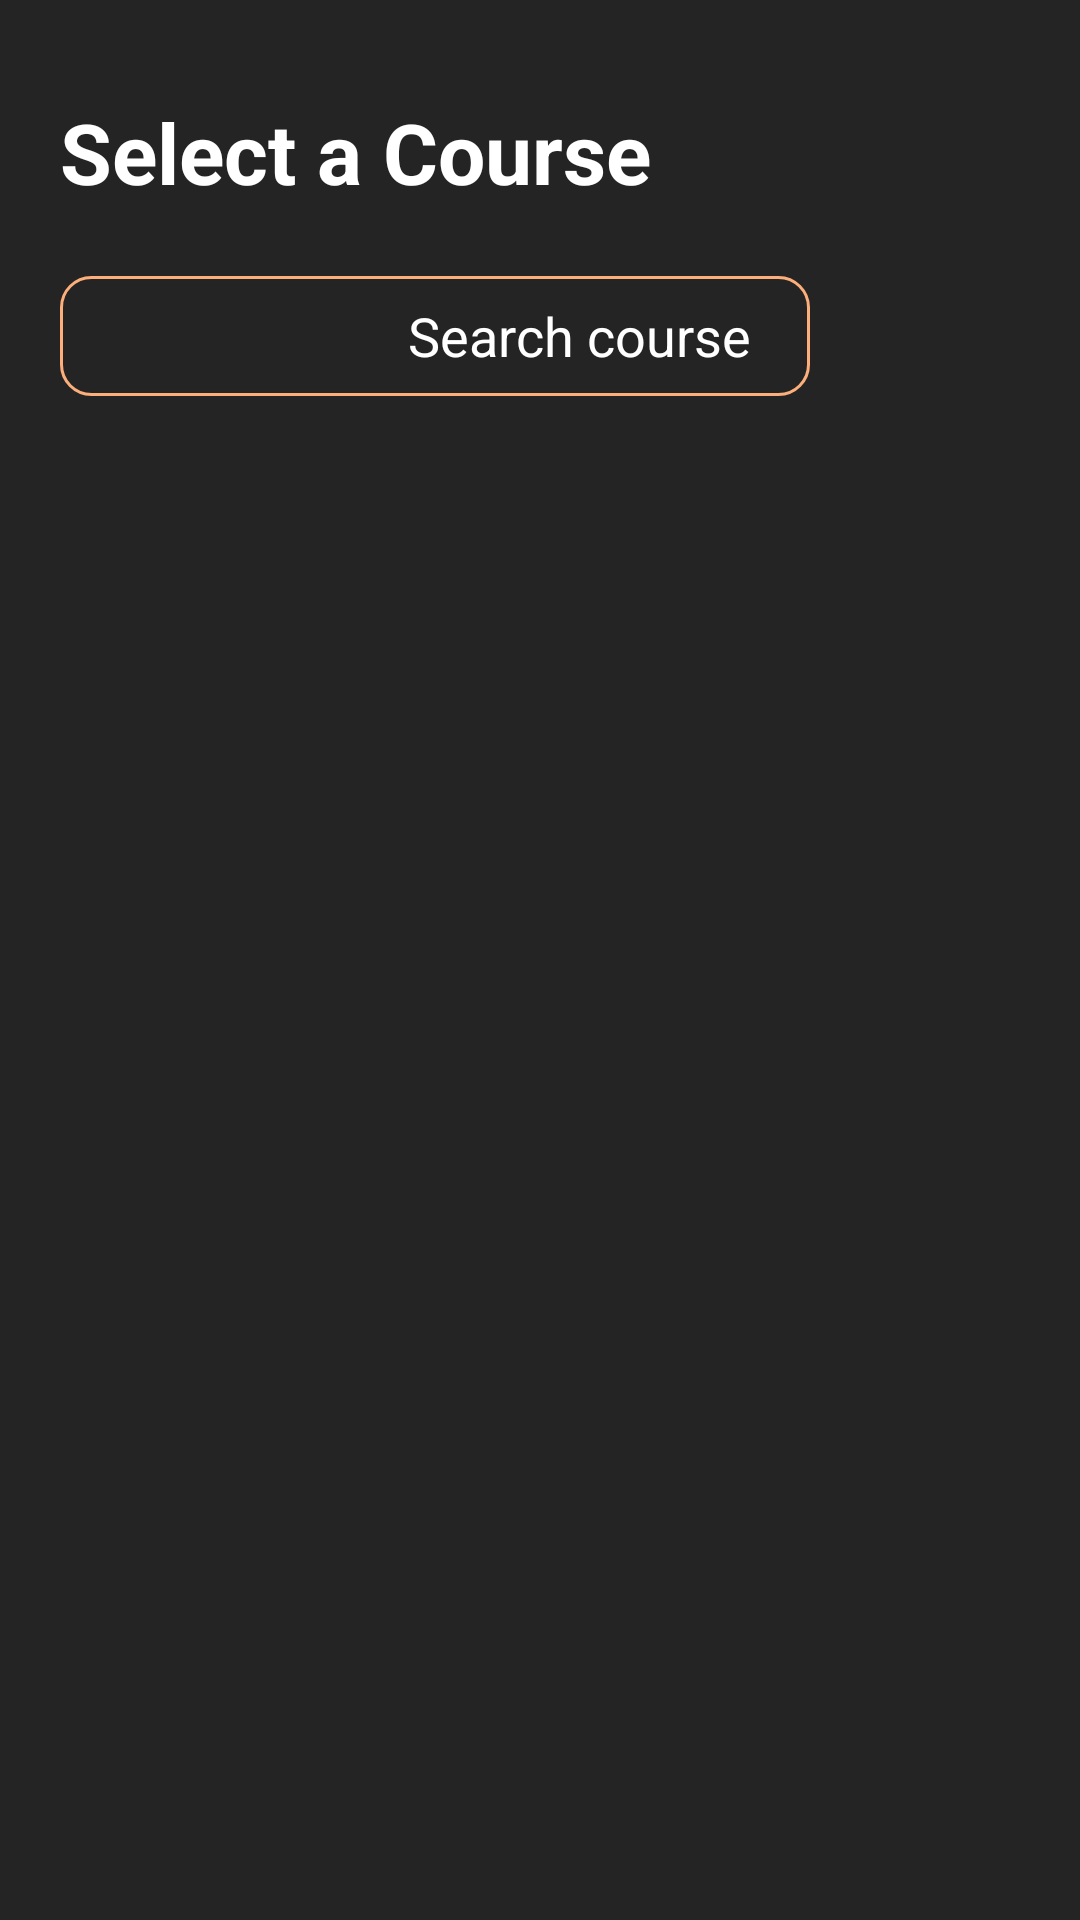

Android layout source for this screen:
<!-- AndroidManifest.xml: application theme Theme.AIT -->
<!-- res/layout/activity_course_list.xml -->
<ScrollView xmlns:android="http://schemas.android.com/apk/res/android"
    xmlns:app="http://schemas.android.com/apk/res-auto"
    xmlns:tools="http://schemas.android.com/tools"
    android:layout_width="match_parent"
    android:layout_height="match_parent"
    android:background="#242424">
    

    <LinearLayout
        android:layout_width="match_parent"
        android:layout_height="match_parent"
        android:orientation="vertical">

        <RelativeLayout
            android:layout_width="match_parent"
            android:layout_height="wrap_content"
            android:layout_marginLeft="20dp"
            android:layout_marginTop="32dp"
            android:layout_marginRight="20dp">

            <ImageButton
                android:id="@+id/hamburger"
                android:layout_width="62dp"
                android:layout_height="62dp"
                android:layout_alignParentRight="true"
                android:src="@drawable/menu_icon"
                android:backgroundTint="@android:color/transparent"
                />


            <TextView
                android:id="@+id/selectCourse"
                android:layout_width="wrap_content"
                android:layout_height="wrap_content"
                android:text="Select a Course"
                android:textColor="@color/white"
                android:textSize="28sp"
                android:textStyle="bold" />

            <EditText
                android:id="@+id/searchCourse"
                android:layout_width="250dp"
                android:layout_height="40dp"
                android:layout_marginTop="60dp"
                android:background="@drawable/search_border"
                android:drawableEnd="@drawable/search_logo"
                android:drawablePadding="20dp"
                android:gravity="center_vertical|end"
                android:hint="Search course"
                android:paddingLeft="20dp"
                android:paddingRight="20dp"
                android:textColor="#FFFFFF"
                android:textColorHint="#FFFFFF" />


        </RelativeLayout>

        <View
            android:layout_width="wrap_content"
            android:layout_height="10dp" />

        <ScrollView
            android:layout_width="match_parent"
            android:layout_height="wrap_content">

            <LinearLayout
                android:id="@+id/linearlayout"
                android:layout_width="match_parent"
                android:layout_height="wrap_content"
                android:orientation="vertical"
                android:padding="20dp">

            </LinearLayout>

        </ScrollView>

    </LinearLayout>

</ScrollView>
<!-- resources referenced by this layout -->
<resources>
  <color name="white">#FFFFFFFF</color>
  <!-- drawable search_border (drawable) -->
  <?xml version="1.0" encoding="utf-8"?>
  <selector xmlns:android="http://schemas.android.com/apk/res/android">
  
      <item>
          <shape android:shape="rectangle">
              <solid android:color="#242424" />
              <corners android:radius="10dp" />
              <stroke android:color="#FDAF7B" android:width="1dp" />
              <padding android:right="50dp" />
          </shape>
      </item>
  
  </selector>
  <style name="Theme.AIT" parent="Base.Theme.AIT" />
  <style name="Base.Theme.AIT" parent="Theme.Material3.DayNight.NoActionBar">
          
          
      </style>
</resources>
